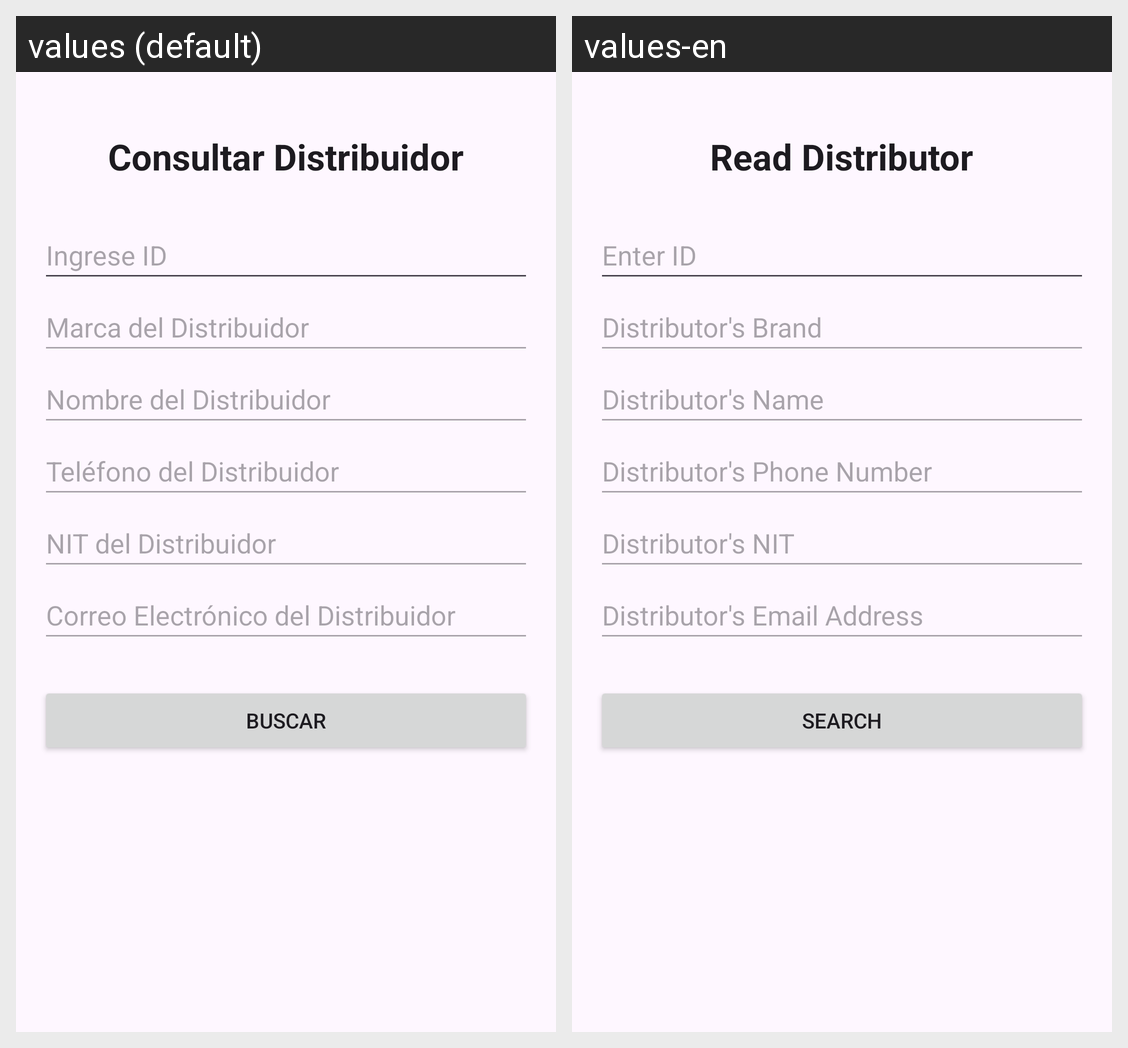

Strings drawn on this Android screen and how each of the app's shown locales translates them:
Android screen res/layout/activity_distribuidor_consultar.xml rendered under 2 locales, left to right: values (default), values-en. Device: Nexus 5 (rendered at 1080×1920; each locale shown at half size, 540×960, under a caption strip naming it); theme Theme.FarmaciaRikas.
Strings drawn on this screen, with the default value and each locale's value (text and hints the layout hard-codes, and strings that could not be matched under every locale, appear in the picture but are not listed):

ConsultarDistribuidor_titulo
  values: Consultar Distribuidor
  values-en: Read Distributor

ConsultarDistribuidor_hint_id
  values: Ingrese ID
  values-en: Enter ID

ConsultarDistribuidor_hint_marca
  values: Marca del Distribuidor
  values-en: Distributor's Brand

ConsultarDistribuidor_hint_nombre
  values: Nombre del Distribuidor
  values-en: Distributor's Name

ConsultarDistribuidor_hint_telefono
  values: Teléfono del Distribuidor
  values-en: Distributor's Phone Number

ConsultarDistribuidor_hint_nit
  values: NIT del Distribuidor
  values-en: Distributor's NIT

ConsultarDistribuidor_hint_correo
  values: Correo Electrónico del Distribuidor
  values-en: Distributor's Email Address

ConsultarDistribuidor_btn_consultar
  values: Buscar
  values-en: Search
